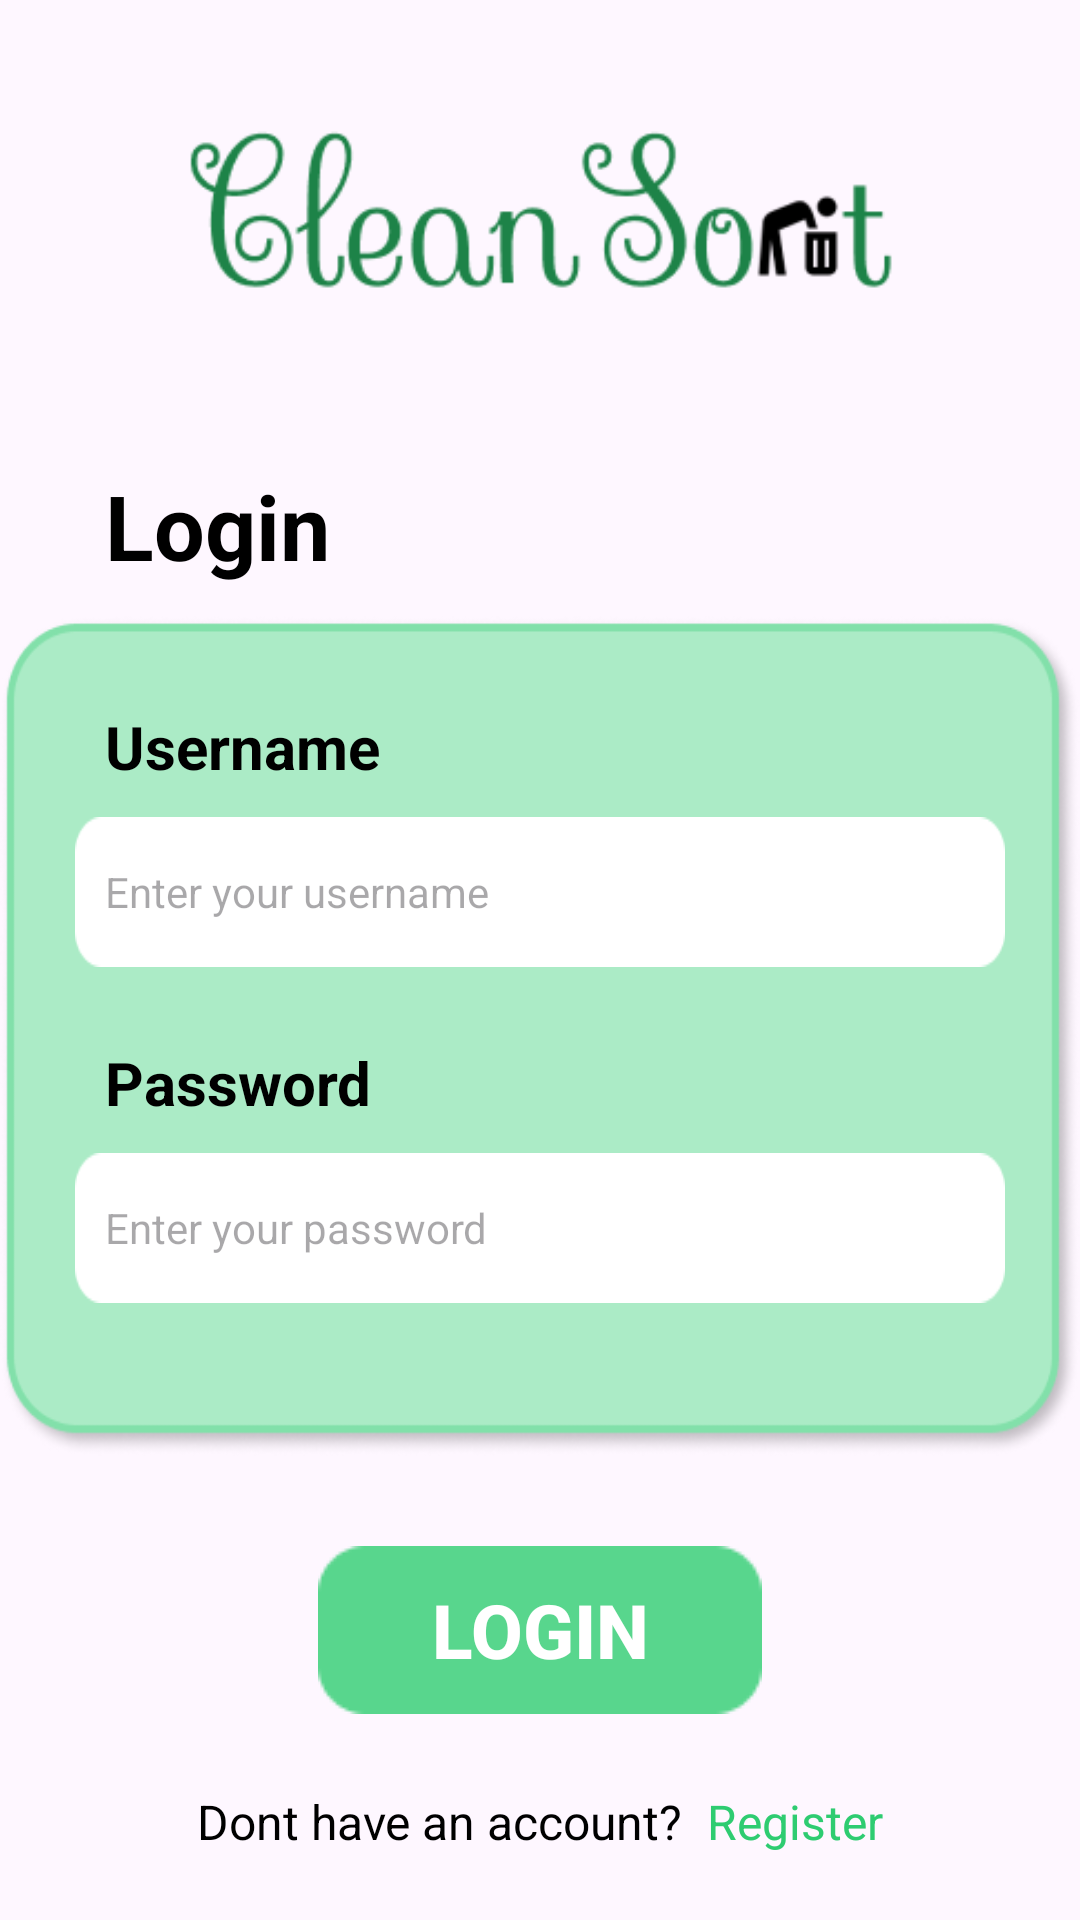

Write the Android layout XML for this screen, with the resource values it uses.
<!-- AndroidManifest.xml: application theme Theme.CleanSort -->
<!-- res/layout/activity_login.xml -->
<?xml version="1.0" encoding="utf-8"?>
<androidx.constraintlayout.widget.ConstraintLayout xmlns:android="http://schemas.android.com/apk/res/android"
    xmlns:app="http://schemas.android.com/apk/res-auto"
    xmlns:tools="http://schemas.android.com/tools"
    android:layout_width="match_parent"
    android:layout_height="match_parent"
    tools:context=".ui.LoginActivity">

    <ImageView
        android:id="@+id/img_login"
        android:layout_width="250dp"
        android:layout_height="80dp"
        android:contentDescription="@string/Logo"
        android:src="@drawable/logo"
        android:layout_marginTop="35dp"
        app:layout_constraintEnd_toEndOf="parent"
        app:layout_constraintStart_toStartOf="parent"
        app:layout_constraintTop_toTopOf="parent" />

    <TextView
        android:id="@+id/Login"
        android:layout_width="wrap_content"
        android:layout_height="wrap_content"
        android:text="@string/Login"
        android:textColor="@color/black"
        android:textSize="30sp"
        android:textStyle="bold"
        android:layout_marginStart="35dp"
        android:layout_marginTop="40dp"
        app:layout_constraintStart_toStartOf="parent"
        app:layout_constraintTop_toBottomOf="@id/img_login"/>

    <androidx.constraintlayout.widget.ConstraintLayout
        android:id="@+id/bg_column"
        android:layout_width="360dp"
        android:layout_height="280dp"
        android:background="@drawable/box"
        android:orientation="vertical"
        android:layout_marginTop="10dp"
        app:layout_constraintStart_toStartOf="parent"
        app:layout_constraintEnd_toEndOf="parent"
        app:layout_constraintTop_toBottomOf="@id/Login">

        <TextView
            android:id="@+id/tvUserL"
            android:layout_width="wrap_content"
            android:layout_height="wrap_content"
            android:text="@string/Username"
            android:textColor="@color/black"
            android:textStyle="bold"
            android:textSize="20sp"
            android:layout_marginTop="30dp"
            android:layout_marginStart="35dp"
            app:layout_constraintStart_toStartOf="parent"
            app:layout_constraintTop_toTopOf="parent"/>

        <com.google.android.material.textfield.TextInputEditText
            android:id="@+id/username_txtL"
            android:layout_width="310dp"
            android:layout_height="50dp"
            android:background="@drawable/column"
            android:hint="@string/InpUser"
            android:inputType="text"
            style="@style/Widget.Design.TextInputLayout"
            android:layout_marginTop="10dp"
            android:paddingStart="10dp"
            android:paddingEnd="12dp"
            app:layout_constraintStart_toStartOf="parent"
            app:layout_constraintEnd_toEndOf="parent"
            app:layout_constraintTop_toBottomOf="@id/tvUserL"/>

        <TextView
            android:id="@+id/tvPassL"
            android:layout_width="wrap_content"
            android:layout_height="wrap_content"
            android:text="@string/Password"
            android:textColor="@color/black"
            android:textStyle="bold"
            android:textSize="20sp"
            android:layout_marginStart="35dp"
            android:layout_marginTop="25dp"
            app:layout_constraintStart_toStartOf="parent"
            app:layout_constraintTop_toBottomOf="@id/username_txtL"/>

        <com.google.android.material.textfield.TextInputEditText
            android:id="@+id/password_txtL"
            app:passwordToggleEnabled="true"
            app:passwordToggleDrawable="@drawable/baseline_remove_red_eye_24"
            android:layout_width="310dp"
            android:layout_height="50dp"
            android:background="@drawable/column"
            android:hint="@string/InpPass"
            style="@style/Widget.Design.TextInputLayout"
            android:inputType="textPassword"
            android:layout_marginTop="10dp"
            android:paddingStart="10dp"
            android:paddingEnd="12dp"
            app:layout_constraintStart_toStartOf="parent"
            app:layout_constraintEnd_toEndOf="parent"
            android:drawableEnd="@drawable/baseline_remove_red_eye_24"
            app:layout_constraintTop_toBottomOf="@id/tvPassL"/>
    </androidx.constraintlayout.widget.ConstraintLayout>

    <androidx.appcompat.widget.AppCompatButton
        android:id="@+id/btn_login"
        android:layout_width="wrap_content"
        android:layout_height="wrap_content"
        android:background="@drawable/bg_button"
        android:layout_marginTop="30dp"
        android:text="@string/BtnLogin"
        android:textStyle="bold"
        android:textSize="25sp"
        android:textColor="@color/white"
        app:layout_constraintStart_toStartOf="parent"
        app:layout_constraintEnd_toEndOf="parent"
        app:layout_constraintTop_toBottomOf="@id/bg_column"/>

    <LinearLayout
        android:id="@+id/txtLayoutL"
        android:layout_width="wrap_content"
        android:layout_height="wrap_content"
        android:orientation="horizontal"
        android:layout_marginTop="25dp"
        app:layout_constraintStart_toStartOf="parent"
        app:layout_constraintEnd_toEndOf="parent"
        app:layout_constraintTop_toBottomOf="@id/btn_login">

        <TextView
            android:id="@+id/txtNoAcc"
            android:layout_width="wrap_content"
            android:layout_height="wrap_content"
            android:text="@string/NoAccount"
            android:textColor="@color/black"
            android:textSize="16sp"
            android:layout_marginEnd="4dp"/>

        <TextView
            android:id="@+id/txtRegist"
            android:layout_width="wrap_content"
            android:layout_height="wrap_content"
            android:text="@string/TxtRegister"
            android:textColor="@color/green02"
            android:textSize="16sp"
            android:layout_marginStart="4dp"/>

    </LinearLayout>

</androidx.constraintlayout.widget.ConstraintLayout>
<!-- resources referenced by this layout -->
<resources>
  <color name="black">#FF000000</color>
  <color name="green02">#FF2ECC71</color>
  <color name="white">#FFFFFFFF</color>
  <!-- drawable bg_button: png bitmap (drawable, 550 bytes) -->
  <!-- drawable box: png bitmap (drawable, 18339 bytes) -->
  <!-- drawable column: png bitmap (drawable, 659 bytes) -->
  <!-- drawable logo: png bitmap (drawable, 6782 bytes) -->
  <string name="BtnLogin">LOGIN</string>
  <string name="InpPass">Enter your password</string>
  <string name="InpUser">Enter your username</string>
  <string name="Login">Login</string>
  <string name="Logo">Logo</string>
  <string name="NoAccount">Dont have an account?</string>
  <string name="Password">Password</string>
  <string name="TxtRegister">Register</string>
  <string name="Username">Username</string>
  <style name="Theme.CleanSort" parent="Base.Theme.CleanSort" />
  <style name="Base.Theme.CleanSort" parent="Theme.Material3.DayNight.NoActionBar">
          
          
      </style>
</resources>
